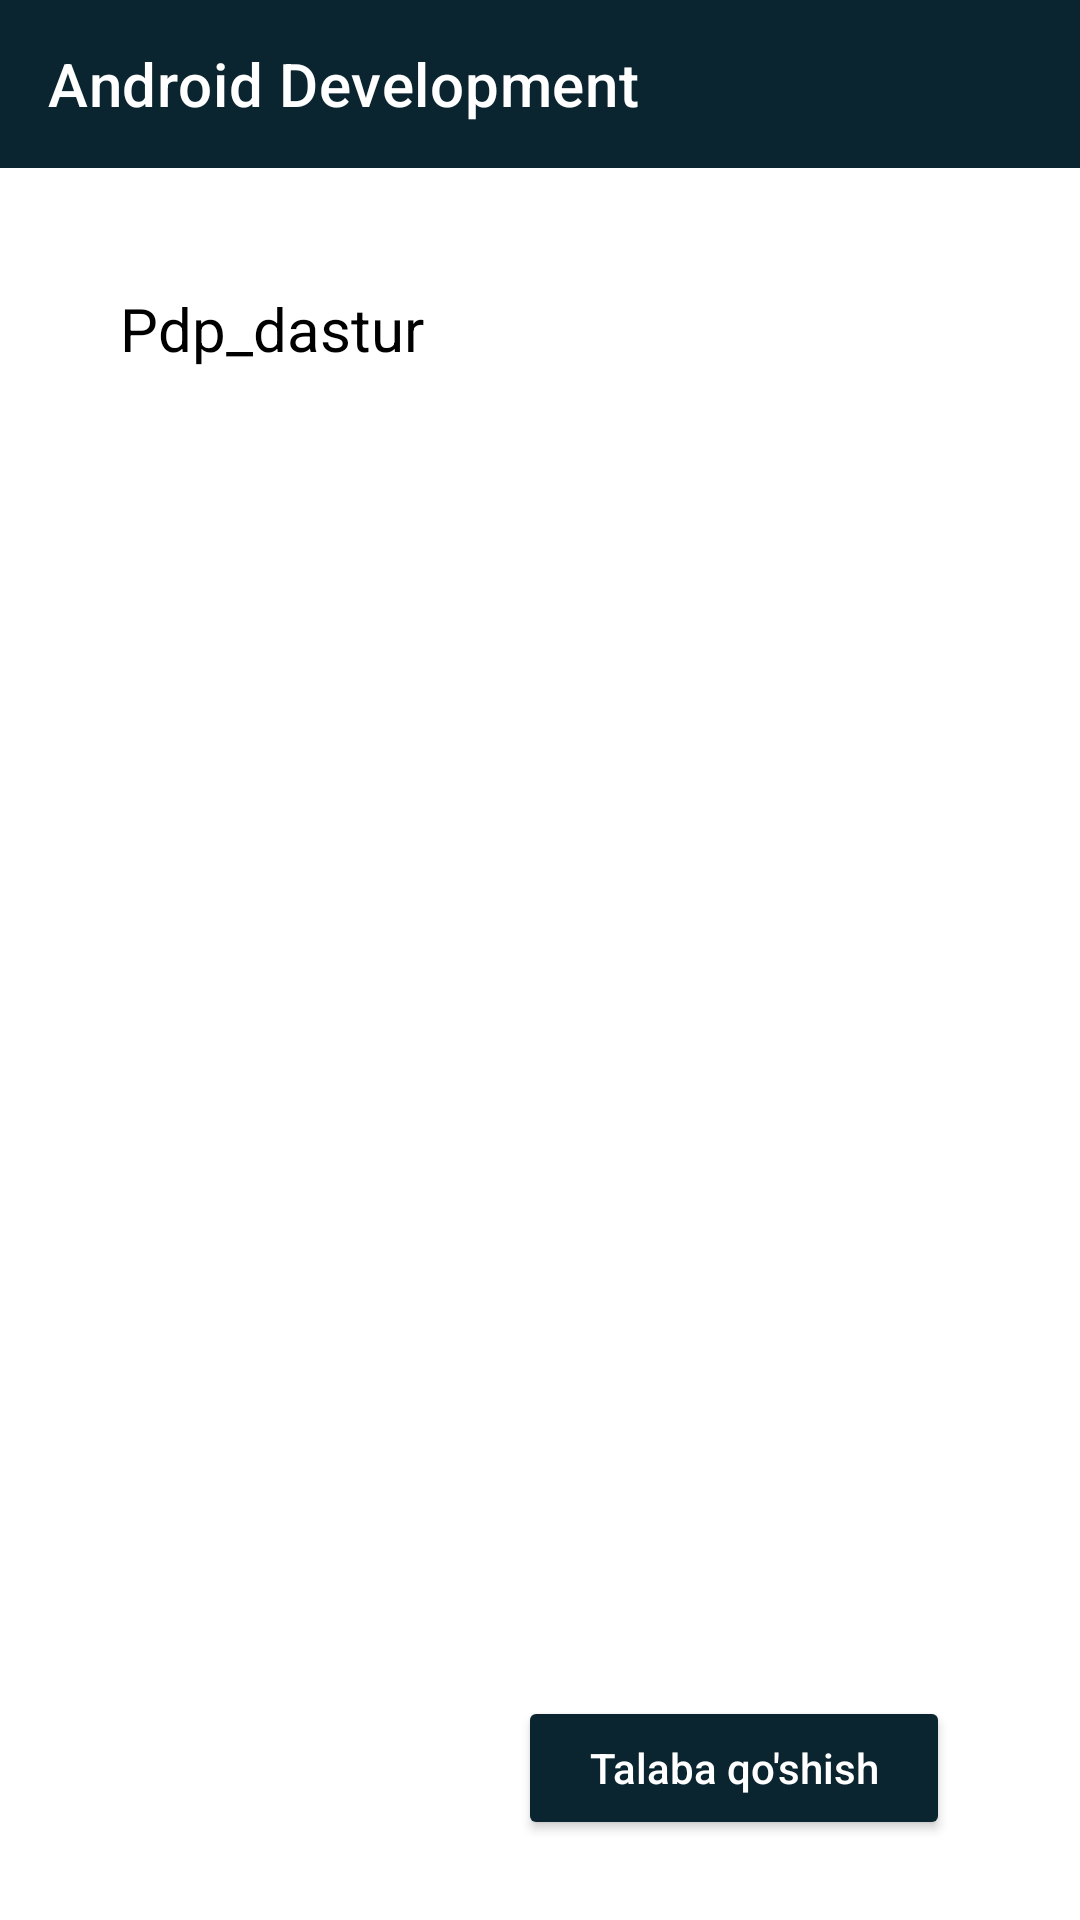

Here is an Android app screen rendered from its layout file. Give the layout XML and the strings, colors and styles it references.
<!-- AndroidManifest.xml: application theme Theme.Pdp_dastur -->
<!-- res/layout/fragment_kurs_child.xml -->
<?xml version="1.0" encoding="utf-8"?>
<androidx.constraintlayout.widget.ConstraintLayout xmlns:android="http://schemas.android.com/apk/res/android"
    xmlns:tools="http://schemas.android.com/tools"
    android:layout_width="match_parent"
    xmlns:app="http://schemas.android.com/apk/res-auto"
    android:orientation="vertical"
    android:layout_height="match_parent"
    tools:context=".fragments.KursChildFragment">

    <androidx.appcompat.widget.Toolbar
        android:id="@+id/toolbar_child"
        android:layout_width="match_parent"
        android:layout_height="?actionBarSize"
        android:background="#0A252F"
        app:navigationIcon="@drawable/ic_vector__2_"
        app:titleTextColor="@color/white"
        app:title="Android Development"
        app:layout_constraintTop_toTopOf="parent"/>

    <ScrollView
        android:layout_width="match_parent"
        android:layout_height="0dp"
        android:padding="40dp"
        app:layout_constraintBottom_toBottomOf="parent"
        app:layout_constraintTop_toBottomOf="@+id/toolbar_child">

        <TextView
            android:id="@+id/descr"
            android:layout_width="match_parent"
            android:layout_height="wrap_content"
            android:text="@string/app_name"
            android:textColor="@color/black"
            android:textSize="20sp" />

    </ScrollView>

    <Button
        android:id="@+id/addd"
        android:layout_width="0dp"
        android:layout_height="0dp"
        android:backgroundTint="#0A252F"
        android:text="Talaba qo'shish"
        android:textAllCaps="false"
        android:textColor="@color/white"
        android:textSize="14sp"
        app:layout_constraintBottom_toBottomOf="parent"
        app:layout_constraintHeight_percent="0.075"
        app:layout_constraintHorizontal_bias="0.8"
        app:layout_constraintLeft_toLeftOf="parent"
        app:layout_constraintRight_toRightOf="parent"
        app:layout_constraintTop_toBottomOf="@+id/toolbar_child"
        app:layout_constraintVertical_bias="0.95"
        app:layout_constraintWidth_percent="0.4" />



























</androidx.constraintlayout.widget.ConstraintLayout>
<!-- resources referenced by this layout -->
<resources>
  <string name="app_name">Pdp_dastur</string>
  <string name="hello_blank_fragment">Hello blank fragment</string>
  <style name="Theme.Pdp_dastur" parent="Theme.MaterialComponents.DayNight.NoActionBar">
          
          <item name="colorPrimary">@color/purple_500</item>
          <item name="colorPrimaryVariant">@color/purple_700</item>
          <item name="colorOnPrimary">@color/white</item>
          
          <item name="colorSecondary">@color/teal_200</item>
          <item name="colorSecondaryVariant">@color/teal_700</item>
          <item name="colorOnSecondary">@color/black</item>
          
          <item name="android:statusBarColor" tools:targetApi="l">?attr/colorPrimaryVariant</item>
          
      </style>
  <!-- not gathered from this repository: default colours our renderer supplied (Android Studio template values) -->
  <color name="purple_500">#FF6200EE</color>
  <color name="purple_700">#FF3700B3</color>
  <color name="teal_200">#FF03DAC5</color>
  <color name="teal_700">#FF018786</color>
  <color name="black">#FF000000</color>
  <color name="white">#FFFFFFFF</color>
</resources>
